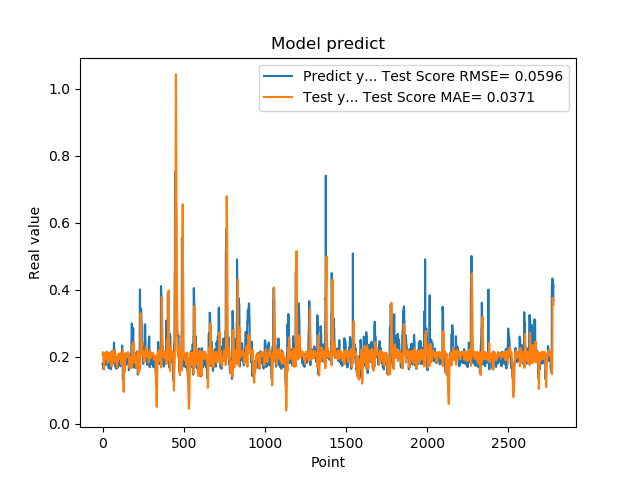

Data behind this chart, as committed beside it:
1.779100298881530762e-01, 2.059188682566660267e-01
1.779100298881530762e-01, 2.096648072795740114e-01
1.810636967420578003e-01, 2.136723954312468865e-01
1.810636967420578003e-01, 2.133313924752539004e-01
1.680064052343368530e-01, 2.121507980147002426e-01
1.635809391736984530e-01, 1.929894390771327572e-01
1.635809391736984530e-01, 1.860108965873235876e-01
1.706920862197875977e-01, 1.786426963477054652e-01
1.706920862197875977e-01, 1.721179011580637186e-01
1.916799396276473999e-01, 1.618052383138750550e-01
2.085516005754470825e-01, 1.723229888985936820e-01
2.085516005754470825e-01, 1.759598287225984103e-01
2.058236002922058105e-01, 1.834026754608010235e-01
2.058236002922058105e-01, 1.880587865346684262e-01
1.828240007162094116e-01, 1.955800772869211446e-01
1.857409924268722534e-01, 2.062528101992191221e-01
1.857409924268722534e-01, 2.100790620947448062e-01
1.775099337100982666e-01, 2.119238344896123283e-01
1.775099337100982666e-01, 2.103109620776446032e-01
1.752161234617232999e-01, 2.054648739140975400e-01
1.971126049757004062e-01, 2.047879475108986269e-01
1.971126049757004062e-01, 2.021406582964142273e-01
1.845117062330246249e-01, 1.974864418385916254e-01
1.845117062330246249e-01, 2.010419104650923439e-01
1.984785944223403931e-01, 2.068151564518757868e-01
2.143009155988692960e-01, 2.107873475032143729e-01
2.143009155988692960e-01, 2.015151896794867559e-01
1.841159015893935880e-01, 1.940552508452438041e-01
1.841159015893935880e-01, 1.984541307611679128e-01
2.104043960571289062e-01, 2.069642079355708264e-01
2.032361328601836881e-01, 2.070965809270757241e-01
2.032361328601836881e-01, 1.970523221648871337e-01
2.088565975427627841e-01, 1.820847592661594405e-01
2.088565975427627841e-01, 1.875184274081568570e-01
1.960448026657104492e-01, 1.989686058782566824e-01
1.900728046894073209e-01, 2.041739264704003354e-01
1.900728046894073209e-01, 2.096320302384882261e-01
1.658952832221984863e-01, 2.128453335051194717e-01
1.658952832221984863e-01, 2.089519991455967007e-01
1.872539073228836337e-01, 1.990331702478201625e-01
1.852532625198364535e-01, 1.962373330251490633e-01
1.852532625198364535e-01, 1.925141862018713290e-01
1.799222826957702359e-01, 1.869700298099282731e-01
1.799222826957702359e-01, 1.951227799078240621e-01
2.012764066457748136e-01, 2.068133391210633387e-01
1.978618204593658725e-01, 1.950276840099736120e-01
1.978618204593658725e-01, 1.957520543225635401e-01
1.950792670249938965e-01, 1.992082140224376019e-01
1.950792670249938965e-01, 2.038949755416145926e-01
1.711323857307434082e-01, 2.125067288815816746e-01
1.623787879943847379e-01, 2.127826336395862439e-01
1.623787879943847379e-01, 2.059166571296627002e-01
1.677809953689575195e-01, 1.960377983117544132e-01
1.677809953689575195e-01, 1.870366337917117872e-01
2.059821039438247958e-01, 1.731412294087643633e-01
2.158481031656265259e-01, 1.711567490074027142e-01
2.158481031656265259e-01, 1.782874123125434140e-01
2.141157686710357111e-01, 1.888417017442931833e-01
2.141157686710357111e-01, 1.987462376474102288e-01
1.768843084573745450e-01, 2.144699474432954223e-01
1.967563778162002563e-01, 2.165935353398073249e-01
... 2,719 more rows
